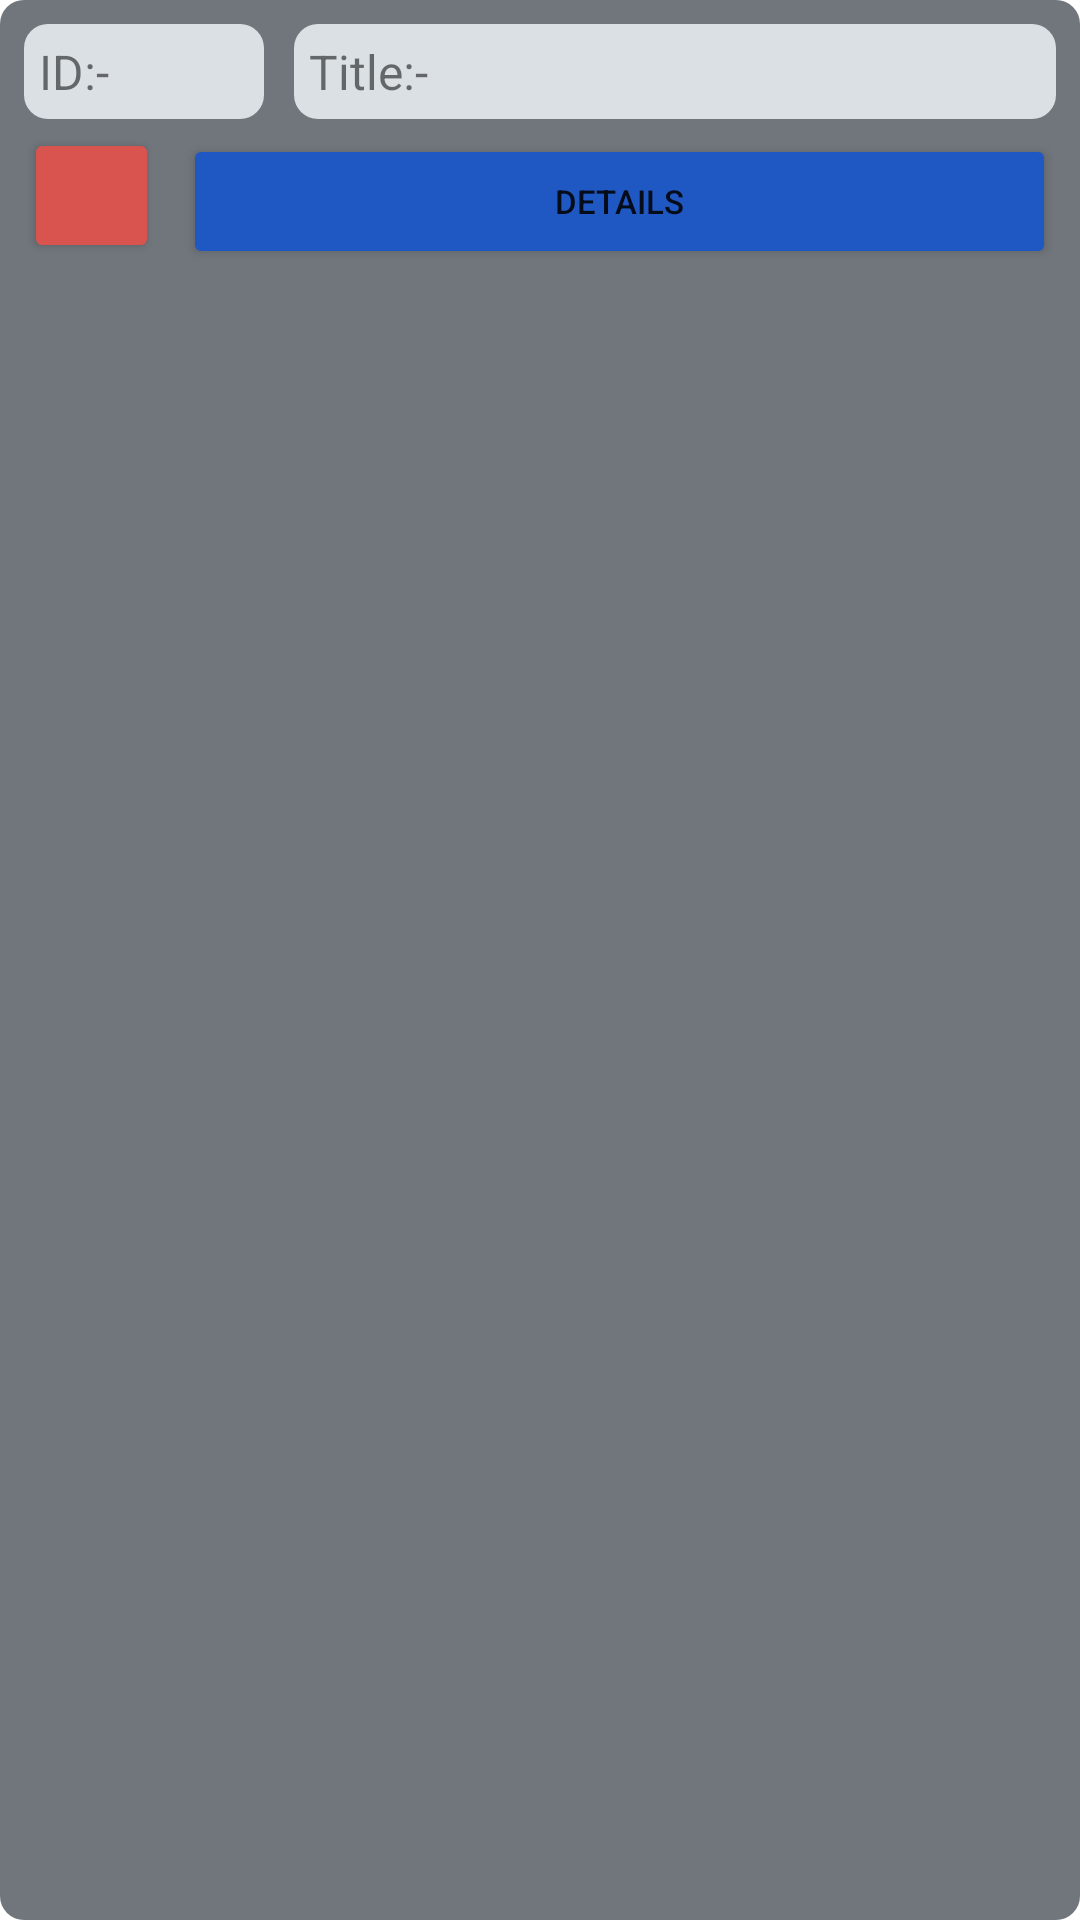

This screen was rendered from an Android layout file. Write that file and the resources it references.
<!-- AndroidManifest.xml: application theme Theme.StudentScheduler -->
<!-- res/layout/assessment_viewer.xml -->
<?xml version="1.0" encoding="utf-8"?>

<LinearLayout xmlns:android="http://schemas.android.com/apk/res/android"
    xmlns:app="http://schemas.android.com/apk/res-auto"
    android:layout_width="match_parent"
    android:layout_height="wrap_content"
    android:layout_marginStart="8dp"
    android:layout_marginTop="8dp"
    android:layout_marginEnd="8dp"
    android:background="@drawable/rounded_8"
    android:backgroundTint="#70767C"
    android:orientation="vertical"
    android:padding="8dp">

    <LinearLayout
        android:layout_width="match_parent"
        android:layout_height="wrap_content"
        android:layout_marginBottom="3dp"
        android:baselineAligned="false"
        android:orientation="horizontal">

        <LinearLayout
            android:layout_width="80dp"
            android:layout_height="wrap_content"
            android:layout_marginEnd="10dp"
            android:background="@drawable/rounded_8"
            android:backgroundTint="#DBE0E4"
            android:orientation="horizontal"
            android:padding="5dp">

            <TextView
                android:layout_width="wrap_content"
                android:layout_height="wrap_content"
                android:text="@string/label_id" />

            <TextView
                android:id="@+id/tv_id_a"
                android:layout_width="wrap_content"
                android:layout_height="wrap_content"
                android:text="@string/text_placeholder" />
        </LinearLayout>

        <LinearLayout
            android:layout_width="0dp"
            android:layout_height="wrap_content"
            android:layout_weight="1"
            android:background="@drawable/rounded_8"
            android:backgroundTint="#DBE0E4"
            android:orientation="horizontal"
            android:padding="5dp">

            <TextView
                android:layout_width="wrap_content"
                android:layout_height="wrap_content"
                android:text="@string/label_title" />

            <TextView
                android:id="@+id/tv_title_a"
                android:layout_width="match_parent"
                android:layout_height="wrap_content"
                android:text="@string/text_placeholder" />
        </LinearLayout>
    </LinearLayout>

    <LinearLayout
        android:layout_width="match_parent"
        android:layout_height="wrap_content"
        android:orientation="horizontal">

        <Button
            android:id="@+id/btn_delete_a"
            style="?android:attr/button"
            android:layout_width="45dp"
            android:layout_height="45dp"
            android:layout_marginEnd="8dp"
            app:backgroundTint="@color/deep_red"
            app:cornerRadius="10dp"
            app:icon="@drawable/delete_24"
            app:iconGravity="textStart"
            app:iconPadding="0dp"
            app:tint="@color/white" />

        <Button
            android:id="@+id/btn_details_a"
            style="?android:attr/button"
            android:layout_width="0dp"
            android:layout_height="45dp"
            android:layout_weight="1"
            android:text="@string/label_details"
            android:textSize="11sp"
            app:backgroundTint="@color/blue_primary"
            app:cornerRadius="10dp" />
    </LinearLayout>
</LinearLayout>
<!-- resources referenced by this layout -->
<resources>
  <color name="blue_primary">#1f57c3</color>
  <color name="deep_red">#d9534f</color>
  <color name="white">#FFFFFFFF</color>
  <!-- drawable rounded_8 (drawable) -->
  <?xml version="1.0" encoding="utf-8"?>
  
  <selector xmlns:android="http://schemas.android.com/apk/res/android">
      <item android:state_pressed="true">
          <shape android:shape="rectangle">
              <solid android:color="#B8423E" />
              <corners android:radius="8dp" />
          </shape>
      </item>
      <item>
          <shape android:shape="rectangle">
              <solid android:color="@color/deep_red" />
              <corners android:radius="8dp" />
          </shape>
      </item>
  </selector>
  <string name="label_details">Details</string>
  <string name="label_id">ID: </string>
  <string name="label_title">Title: </string>
  <string name="text_placeholder">-</string>
  <style name="Theme.StudentScheduler" parent="Theme.MaterialComponents.DayNight.DarkActionBar">
          
          <item name="colorPrimary">@color/blue_primary</item>
          <item name="colorPrimaryVariant">@color/blue_primary_dark</item>
          <item name="colorOnPrimary">@color/white</item>
          
          <item name="colorSecondary">@color/teal_200</item>
          <item name="colorSecondaryVariant">@color/teal_700</item>
          <item name="colorOnSecondary">@color/black</item>
          
          <item name="android:statusBarColor">?attr/colorPrimaryVariant</item>
          
          <item name="android:textSize">16sp</item>
      </style>
  <color name="blue_primary_dark">#174CB1</color>
  <color name="teal_200">#FF03DAC5</color>
  <color name="teal_700">#FF018786</color>
  <color name="black">#FF000000</color>
</resources>
